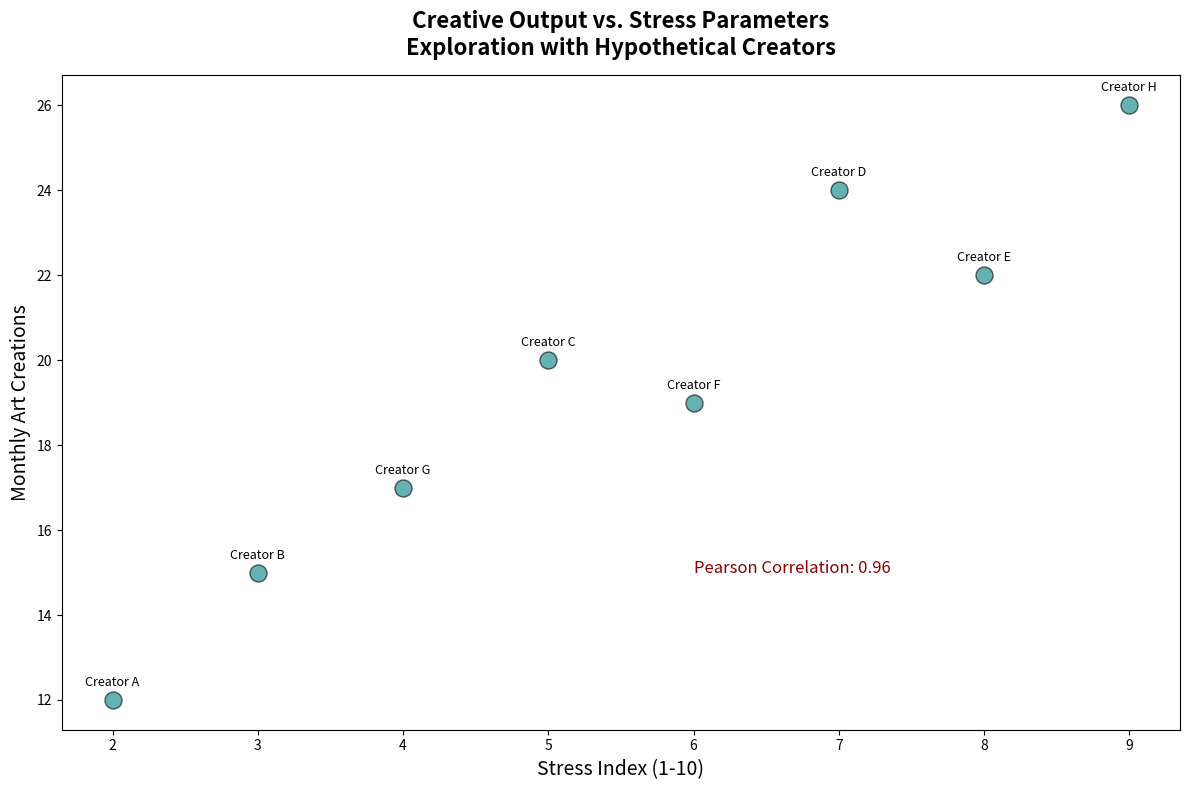

Write Python code to recreate this figure.
import matplotlib.pyplot as plt
import numpy as np
from scipy.stats import pearsonr

stress_levels = np.array([2, 3, 5, 7, 8, 6, 4, 9])
artworks_produced = np.array([12, 15, 20, 24, 22, 19, 17, 26])

corr_coefficient, _ = pearsonr(stress_levels, artworks_produced)
corr_text = f"Pearson Correlation: {corr_coefficient:.2f}"

plt.figure(figsize=(12, 8))
plt.scatter(stress_levels, artworks_produced, color='teal', s=150, alpha=0.6, edgecolor='black')

plt.title("Creative Output vs. Stress Parameters\nExploration with Hypothetical Creators", fontsize=16, fontweight='bold', pad=15)
plt.xlabel("Stress Index (1-10)", fontsize=14)
plt.ylabel("Monthly Art Creations", fontsize=14)

for i, txt in enumerate(['A', 'B', 'C', 'D', 'E', 'F', 'G', 'H']):
    plt.annotate(f"Creator {txt}", (stress_levels[i], artworks_produced[i]), textcoords="offset points", xytext=(0, 10), ha='center', fontsize=9)

plt.text(6, 15, corr_text, fontsize=12, color='darkred')

plt.tight_layout()
plt.show()
